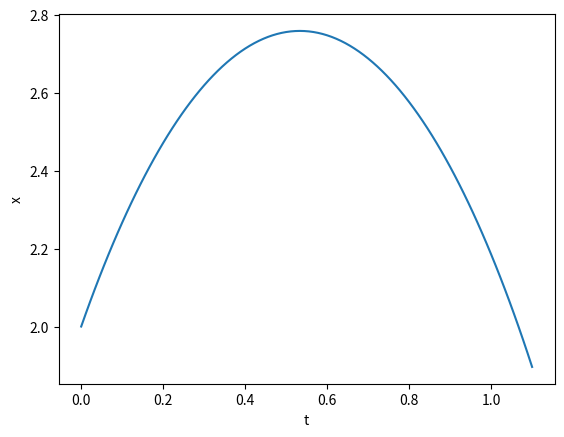
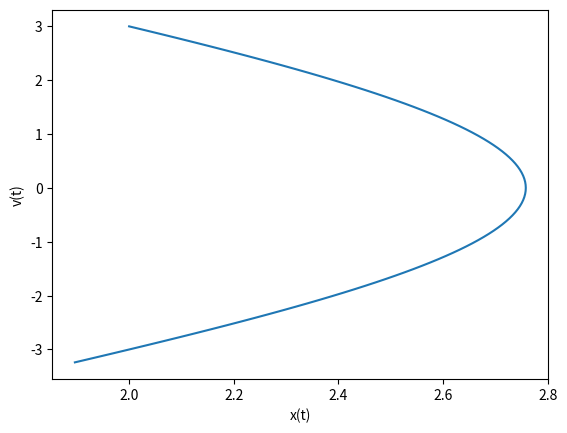

Python code for these plots, in order:
"""
L3. Phy Numérique
Question de cours nº5: Solving DE
Erasmus: Miguel Angel Martinez Camara
"""

import numpy as np
import scipy.integrate
import matplotlib.pyplot as plt

# Solving diff eq with odeint
def f(X, t, q):
    """
    """   

    x, v = X
    X_dot = [v, -q/x]
    return X_dot

q = 14 #As my prenom is Martinez Camara which has 14 letters
X0 = [2,3] # x0 = 1.1 and v0 = 3 
t = np.linspace(0, 1.1, 100) # [0,T] where T is 1.1

x_sol, v_sol = (scipy.integrate.odeint(f, X0, t, args = (q,)).T) # sol is theta and omega

plt.figure()
plt.plot(t, x_sol, label = "x(t)")
plt.xlabel("t"), plt.ylabel("x")
plt.figure()
plt.plot(x_sol,v_sol)
plt.xlabel("x(t)"), plt.ylabel("v(t)")

